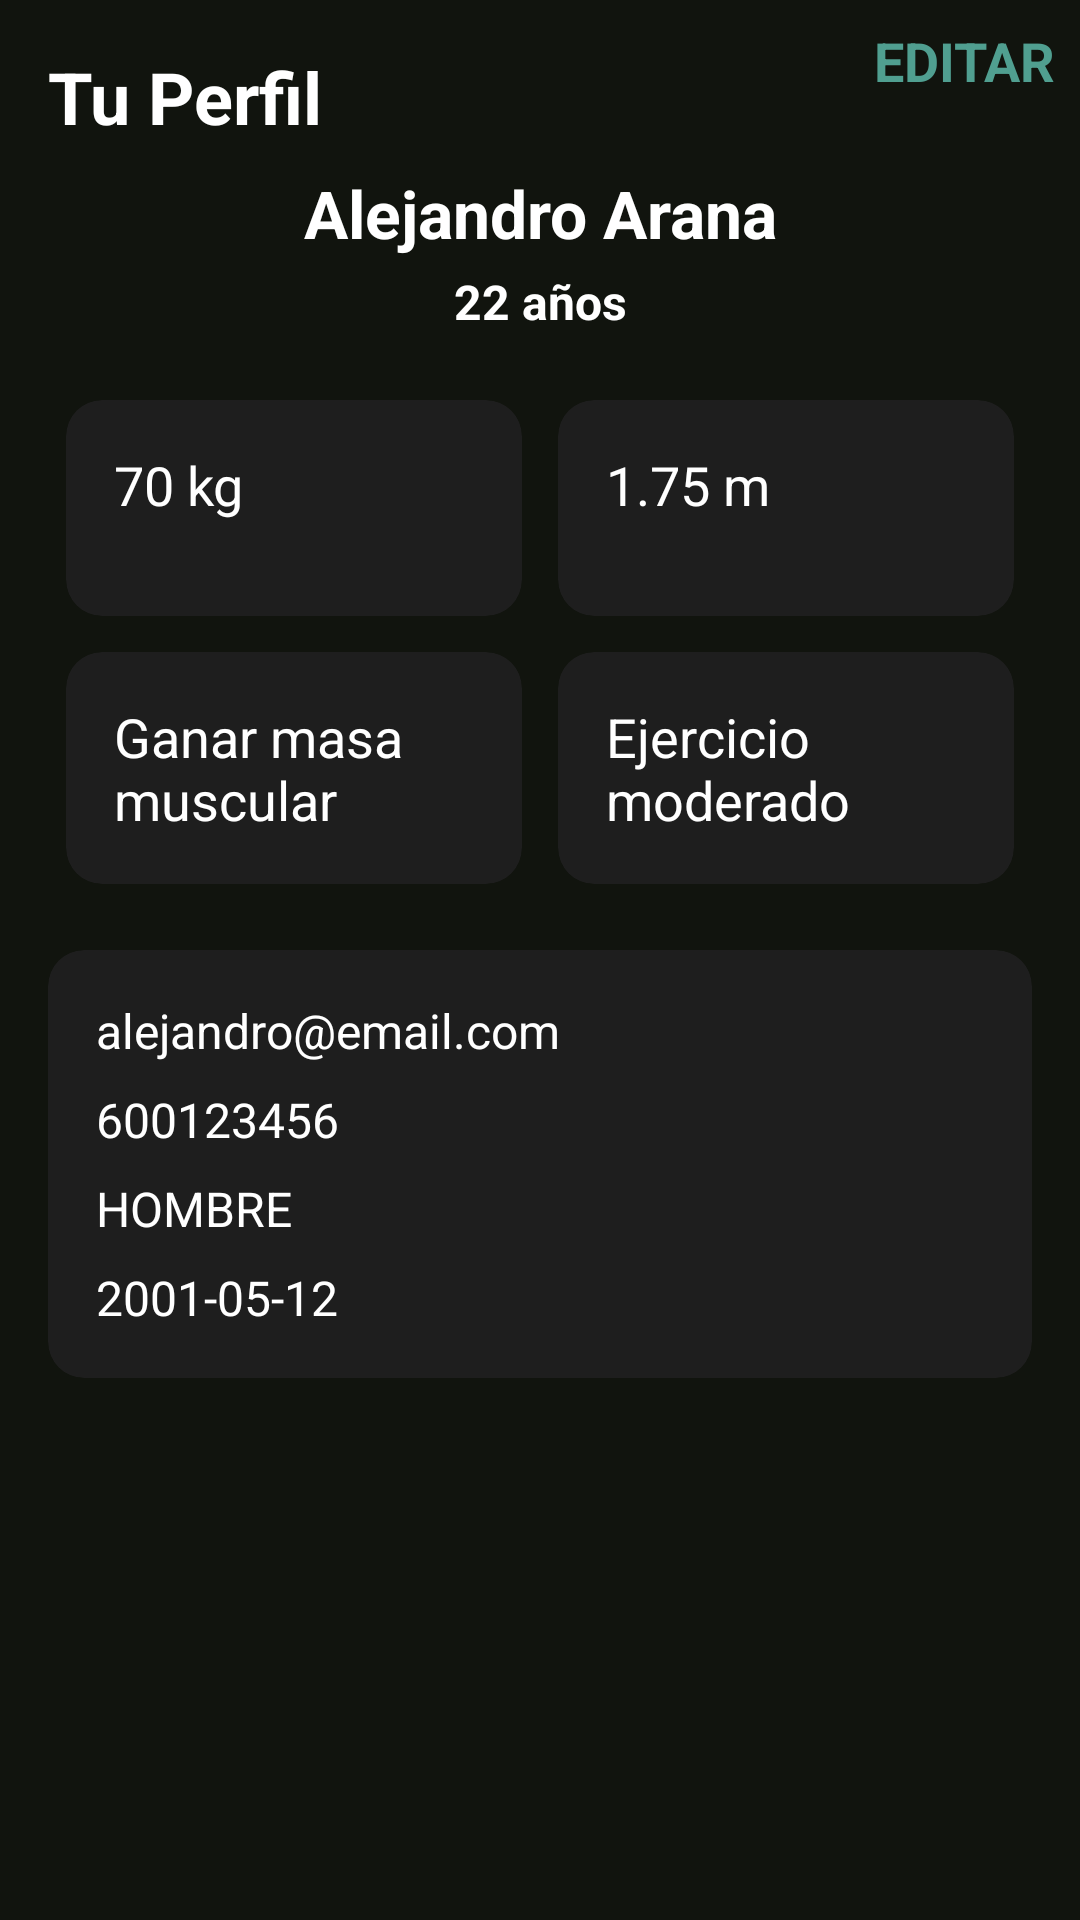

This screen was rendered from an Android layout file. Write that file and the resources it references.
<!-- AndroidManifest.xml: application theme Theme.FitnessApp -->
<!-- res/layout/fragmento_perfil.xml -->
<androidx.constraintlayout.widget.ConstraintLayout
    xmlns:android="http://schemas.android.com/apk/res/android"
    xmlns:app="http://schemas.android.com/apk/res-auto"
    android:layout_width="match_parent"
    android:layout_height="match_parent"
    android:background="@color/fondoPantalla">

    <TextView
        android:id="@+id/tvTitulo"
        android:layout_width="wrap_content"
        android:layout_height="wrap_content"
        android:text="Tu Perfil"
        android:textColor="@color/white"
        android:textSize="24sp"
        android:textStyle="bold"
        android:layout_margin="16dp"
        app:layout_constraintStart_toStartOf="parent"
        app:layout_constraintTop_toTopOf="parent"/>

    <Button
        android:id="@+id/btnEditarPerfil"
        android:layout_width="wrap_content"
        android:layout_height="wrap_content"
        android:background="@android:color/transparent"
        android:padding="8dp"
        android:text="EDITAR"
        android:textColor="@color/colorImparcial"
        android:textSize="18sp"
        android:textStyle="bold"
        app:layout_constraintEnd_toEndOf="parent"
        app:layout_constraintTop_toTopOf="parent" />

    <TextView
        android:id="@+id/tvNombre"
        android:layout_width="wrap_content"
        android:layout_height="wrap_content"
        android:text="Alejandro Arana"
        android:textColor="@color/white"
        android:textSize="22sp"
        android:textStyle="bold"
        app:layout_constraintTop_toBottomOf="@id/tvTitulo"
        app:layout_constraintStart_toStartOf="parent"
        app:layout_constraintEnd_toEndOf="parent"
        android:layout_marginTop="8dp"/>

    <TextView
        android:id="@+id/tvEdad"
        android:layout_width="wrap_content"
        android:layout_height="wrap_content"
        android:text="22 años"
        android:textColor="@color/white"
        android:textStyle="bold"
        android:textSize="16sp"
        app:layout_constraintTop_toBottomOf="@id/tvNombre"
        app:layout_constraintStart_toStartOf="parent"
        app:layout_constraintEnd_toEndOf="parent"
        android:layout_marginTop="4dp"/>


    <GridLayout
        android:id="@+id/gridDatos"
        android:layout_width="0dp"
        android:layout_height="wrap_content"
        android:columnCount="2"
        android:layout_margin="16dp"
        app:layout_constraintTop_toBottomOf="@id/tvEdad"
        app:layout_constraintStart_toStartOf="parent"
        app:layout_constraintEnd_toEndOf="parent">

        <androidx.cardview.widget.CardView
            android:layout_width="0dp"
            android:layout_height="wrap_content"
            android:layout_columnWeight="1"
            app:cardBackgroundColor="@color/fondoPopUp"
            app:cardCornerRadius="12dp"
            android:layout_margin="6dp">

            <TextView
                android:id="@+id/tvPeso"
                android:layout_width="wrap_content"
                android:layout_height="wrap_content"
                android:text="70 kg"
                android:minHeight="72dp"
                android:textColor="@color/white"
                android:textSize="18sp"
                android:padding="16dp"/>
        </androidx.cardview.widget.CardView>

        <androidx.cardview.widget.CardView
            android:layout_width="0dp"
            android:layout_height="wrap_content"
            android:layout_columnWeight="1"
            app:cardBackgroundColor="@color/fondoPopUp"
            app:cardCornerRadius="12dp"
            android:layout_margin="6dp">

            <TextView
                android:id="@+id/tvAltura"
                android:layout_width="wrap_content"
                android:layout_height="wrap_content"
                android:text="1.75 m"
                android:minHeight="72dp"
                android:textColor="@color/white"
                android:textSize="18sp"
                android:padding="16dp"/>
        </androidx.cardview.widget.CardView>

        <androidx.cardview.widget.CardView
            android:layout_width="0dp"
            android:layout_height="wrap_content"
            android:layout_columnWeight="1"
            app:cardBackgroundColor="@color/fondoPopUp"
            app:cardCornerRadius="12dp"
            android:layout_margin="6dp">

            <TextView
                android:id="@+id/tvObjetivo"
                android:layout_width="wrap_content"
                android:layout_height="wrap_content"
                android:text="Ganar masa muscular"
                android:minHeight="72dp"
                android:textColor="@color/white"
                android:textSize="18sp"
                android:padding="16dp"/>
        </androidx.cardview.widget.CardView>

        <androidx.cardview.widget.CardView
            android:layout_width="0dp"
            android:layout_height="wrap_content"
            android:minHeight="72dp"
            android:layout_columnWeight="1"
            app:cardBackgroundColor="@color/fondoPopUp"
            app:cardCornerRadius="12dp"
            android:layout_margin="6dp">

            <TextView
                android:id="@+id/tvActividad"
                android:layout_width="wrap_content"
                android:layout_height="wrap_content"
                android:text="Ejercicio moderado"
                android:textColor="@color/white"
                android:textSize="18sp"
                android:padding="16dp"/>
        </androidx.cardview.widget.CardView>

    </GridLayout>

    <androidx.cardview.widget.CardView
        android:id="@+id/cardInfoExtra"
        android:layout_width="0dp"
        android:layout_height="wrap_content"
        android:layout_margin="16dp"
        app:cardBackgroundColor="@color/fondoPopUp"
        app:cardCornerRadius="12dp"
        app:layout_constraintTop_toBottomOf="@id/gridDatos"
        app:layout_constraintStart_toStartOf="parent"
        app:layout_constraintEnd_toEndOf="parent">

        <LinearLayout
            android:layout_width="match_parent"
            android:layout_height="wrap_content"
            android:orientation="vertical"
            android:padding="16dp">

            <TextView
                android:id="@+id/tvEmail"
                android:layout_width="wrap_content"
                android:layout_height="wrap_content"
                android:text="alejandro@email.com"
                android:textColor="@color/white"
                android:textSize="16sp"/>

            <TextView
                android:id="@+id/tvTelefono"
                android:layout_width="wrap_content"
                android:layout_height="wrap_content"
                android:text="600123456"
                android:textColor="@color/white"
                android:textSize="16sp"
                android:layout_marginTop="8dp"/>

            <TextView
                android:id="@+id/tvGenero"
                android:layout_width="wrap_content"
                android:layout_height="wrap_content"
                android:text="HOMBRE"
                android:textColor="@color/white"
                android:textSize="16sp"
                android:layout_marginTop="8dp"/>

            <TextView
                android:id="@+id/tvFechaNacimiento"
                android:layout_width="wrap_content"
                android:layout_height="wrap_content"
                android:text="2001-05-12"
                android:textColor="@color/white"
                android:textSize="16sp"
                android:layout_marginTop="8dp"/>

        </LinearLayout>

    </androidx.cardview.widget.CardView>


</androidx.constraintlayout.widget.ConstraintLayout>
<!-- resources referenced by this layout -->
<resources>
  <color name="colorImparcial">#509F90</color>
  <color name="fondoPantalla">#11140e</color>
  <color name="fondoPopUp">#1E1E1E</color>
  <color name="white">#FFFFFFFF</color>
  <style name="Theme.FitnessApp" parent="Base.Theme.FitnessApp">
      
      <item name="android:navigationBarColor">@android:color/transparent</item>
      <item name="android:statusBarColor">@android:color/transparent</item>
      <item name="android:windowLightStatusBar">?attr/isLightTheme</item>
    </style>
</resources>
